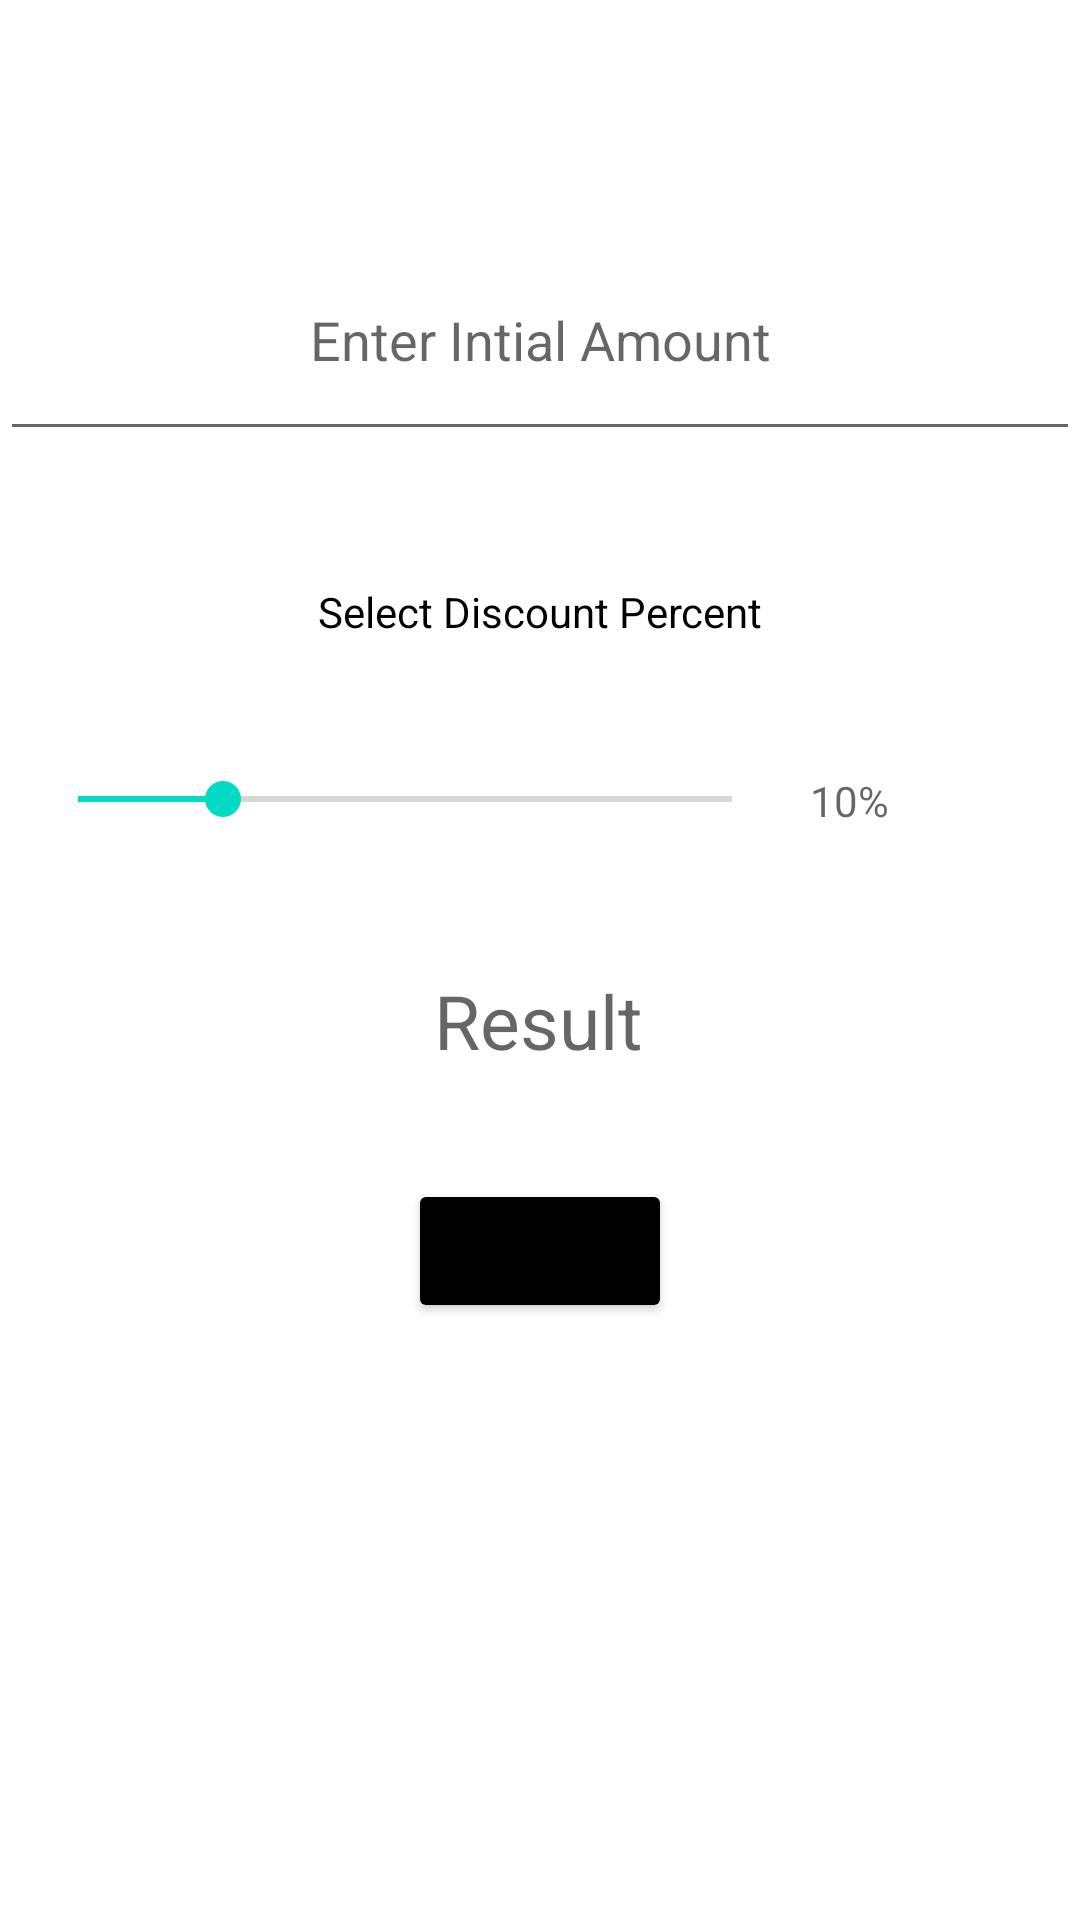

This screen was rendered from an Android layout file. Write that file and the resources it references.
<!-- AndroidManifest.xml: application theme Theme.Cal3 -->
<!-- res/layout/activity_discount_cal.xml -->
<?xml version="1.0" encoding="utf-8"?>
<androidx.constraintlayout.widget.ConstraintLayout
    xmlns:android="http://schemas.android.com/apk/res/android"
    xmlns:app="http://schemas.android.com/apk/res-auto"
    xmlns:tools="http://schemas.android.com/tools"
    android:layout_width="match_parent"
    android:layout_height="match_parent"
    tools:context=".discountCal">
    <EditText
        android:id="@+id/amount"
        android:layout_width="wrap_content"
        android:layout_height="wrap_content"
        android:layout_marginTop="76dp"
        android:ems="18"
        android:inputType="number"
        android:text=""
        android:padding="25dp"
        android:hint="Enter Intial Amount"
        android:gravity="center"

        app:layout_constraintEnd_toEndOf="parent"
        app:layout_constraintHorizontal_bias="0.497"
        app:layout_constraintStart_toStartOf="parent"
        app:layout_constraintTop_toTopOf="parent" />

    <TextView
        android:id="@+id/textView4"
        android:layout_width="wrap_content"
        android:layout_height="wrap_content"
        android:layout_marginTop="44dp"
        android:text="Select Discount Percent"
        android:textColor="@color/black"

        app:layout_constraintEnd_toEndOf="parent"
        app:layout_constraintStart_toStartOf="parent"
        app:layout_constraintTop_toBottomOf="@+id/amount" />

    <SeekBar
        android:id="@+id/seekBar"
        android:layout_width="250dp"
        android:layout_height="wrap_content"
        android:layout_marginTop="44dp"
        app:layout_constraintEnd_toStartOf="@+id/percent"
        android:max="90"
        android:progress="20"
        app:layout_constraintStart_toStartOf="parent"
        app:layout_constraintTop_toBottomOf="@+id/textView4" />

    <TextView
        android:id="@+id/percent"
        android:layout_width="80dp"
        android:layout_height="wrap_content"
        android:layout_marginTop="44dp"
        android:textColor="@color/black"
        android:text=""
        android:hint="10%"
        app:layout_constraintEnd_toEndOf="parent"
        app:layout_constraintStart_toEndOf="@id/seekBar"
        app:layout_constraintTop_toBottomOf="@+id/textView4" />

    <TextView
        android:id="@+id/result"
        android:layout_width="wrap_content"
        android:layout_height="wrap_content"
        android:layout_marginTop="48dp"
        android:text=""
        android:hint="Result"
        android:textSize="25dp"
        android:textColor="@color/black"
        app:layout_constraintEnd_toEndOf="parent"
        app:layout_constraintHorizontal_bias="0.498"
        app:layout_constraintStart_toStartOf="parent"
        app:layout_constraintTop_toBottomOf="@+id/seekBar" />

    <Button
        android:id="@+id/submit"
        android:layout_width="wrap_content"
        android:layout_height="wrap_content"
        android:layout_marginTop="36dp"
        android:text="Submit"
        android:backgroundTint="@color/black"
        app:layout_constraintEnd_toEndOf="parent"
        app:layout_constraintStart_toStartOf="parent"
        app:layout_constraintTop_toBottomOf="@+id/result" />



</androidx.constraintlayout.widget.ConstraintLayout>
<!-- resources referenced by this layout -->
<resources>
  <color name="black">#FF000000</color>
  <style name="Theme.Cal3" parent="Theme.MaterialComponents.DayNight.DarkActionBar">
          
          <item name="colorPrimary">@color/purple_500</item>
          <item name="colorPrimaryVariant">@color/purple_700</item>
          <item name="colorOnPrimary">@color/white</item>
          
          <item name="colorSecondary">@color/teal_200</item>
          <item name="colorSecondaryVariant">@color/teal_700</item>
          <item name="colorOnSecondary">@color/black</item>
          
          <item name="android:statusBarColor" tools:targetApi="l">?attr/colorPrimaryVariant</item>
          
      </style>
  <color name="purple_500">#FF6200EE</color>
  <color name="purple_700">#FF3700B3</color>
  <color name="white">#FFFFFFFF</color>
  <color name="teal_200">#FF03DAC5</color>
  <color name="teal_700">#FF018786</color>
</resources>
